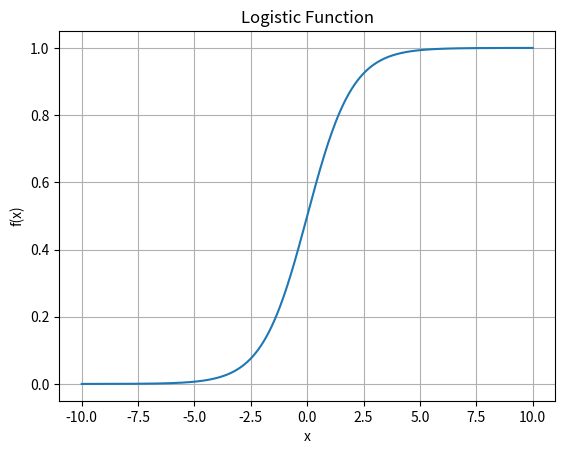

This figure's Python source:
import numpy as np
import matplotlib.pyplot as plt

# Define the logistic (sigmoid) function
def logistic(x, L=1, k=1, x0=0):
    """
    Logistic function:
    L  = curve's maximum value
    k  = steepness of the curve
    x0 = x-value of the sigmoid's midpoint
    """
    return L / (1 + np.exp(-k * (x - x0)))

# Example usage
x = np.linspace(-10, 10, 500)
y = logistic(x, L=1, k=1, x0=0)

# Plot the function
plt.plot(x, y)
plt.title("Logistic Function")
plt.xlabel("x")
plt.ylabel("f(x)")
plt.grid(True)
plt.show()
